3-way image classification set "mantarlar" from GitHub (akatakan/Edible-Mushroom-Classifier); label vocabulary: yenebilen, yenilebilen, zehirli.

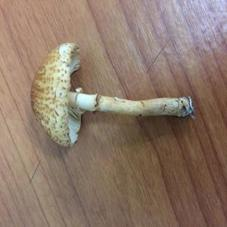
Label: zehirli

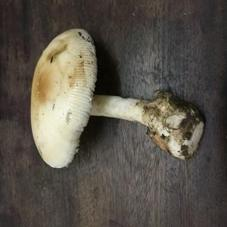
Label: yenebilen

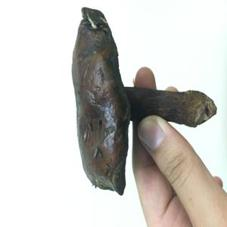
Label: yenebilen

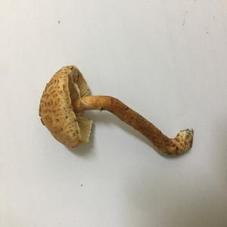
Label: zehirli

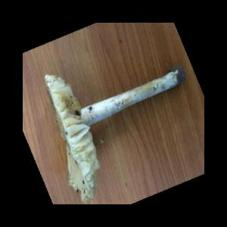
Label: zehirli

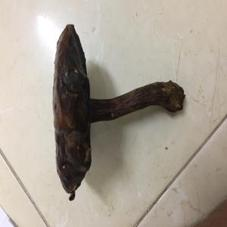
Label: yenebilen
